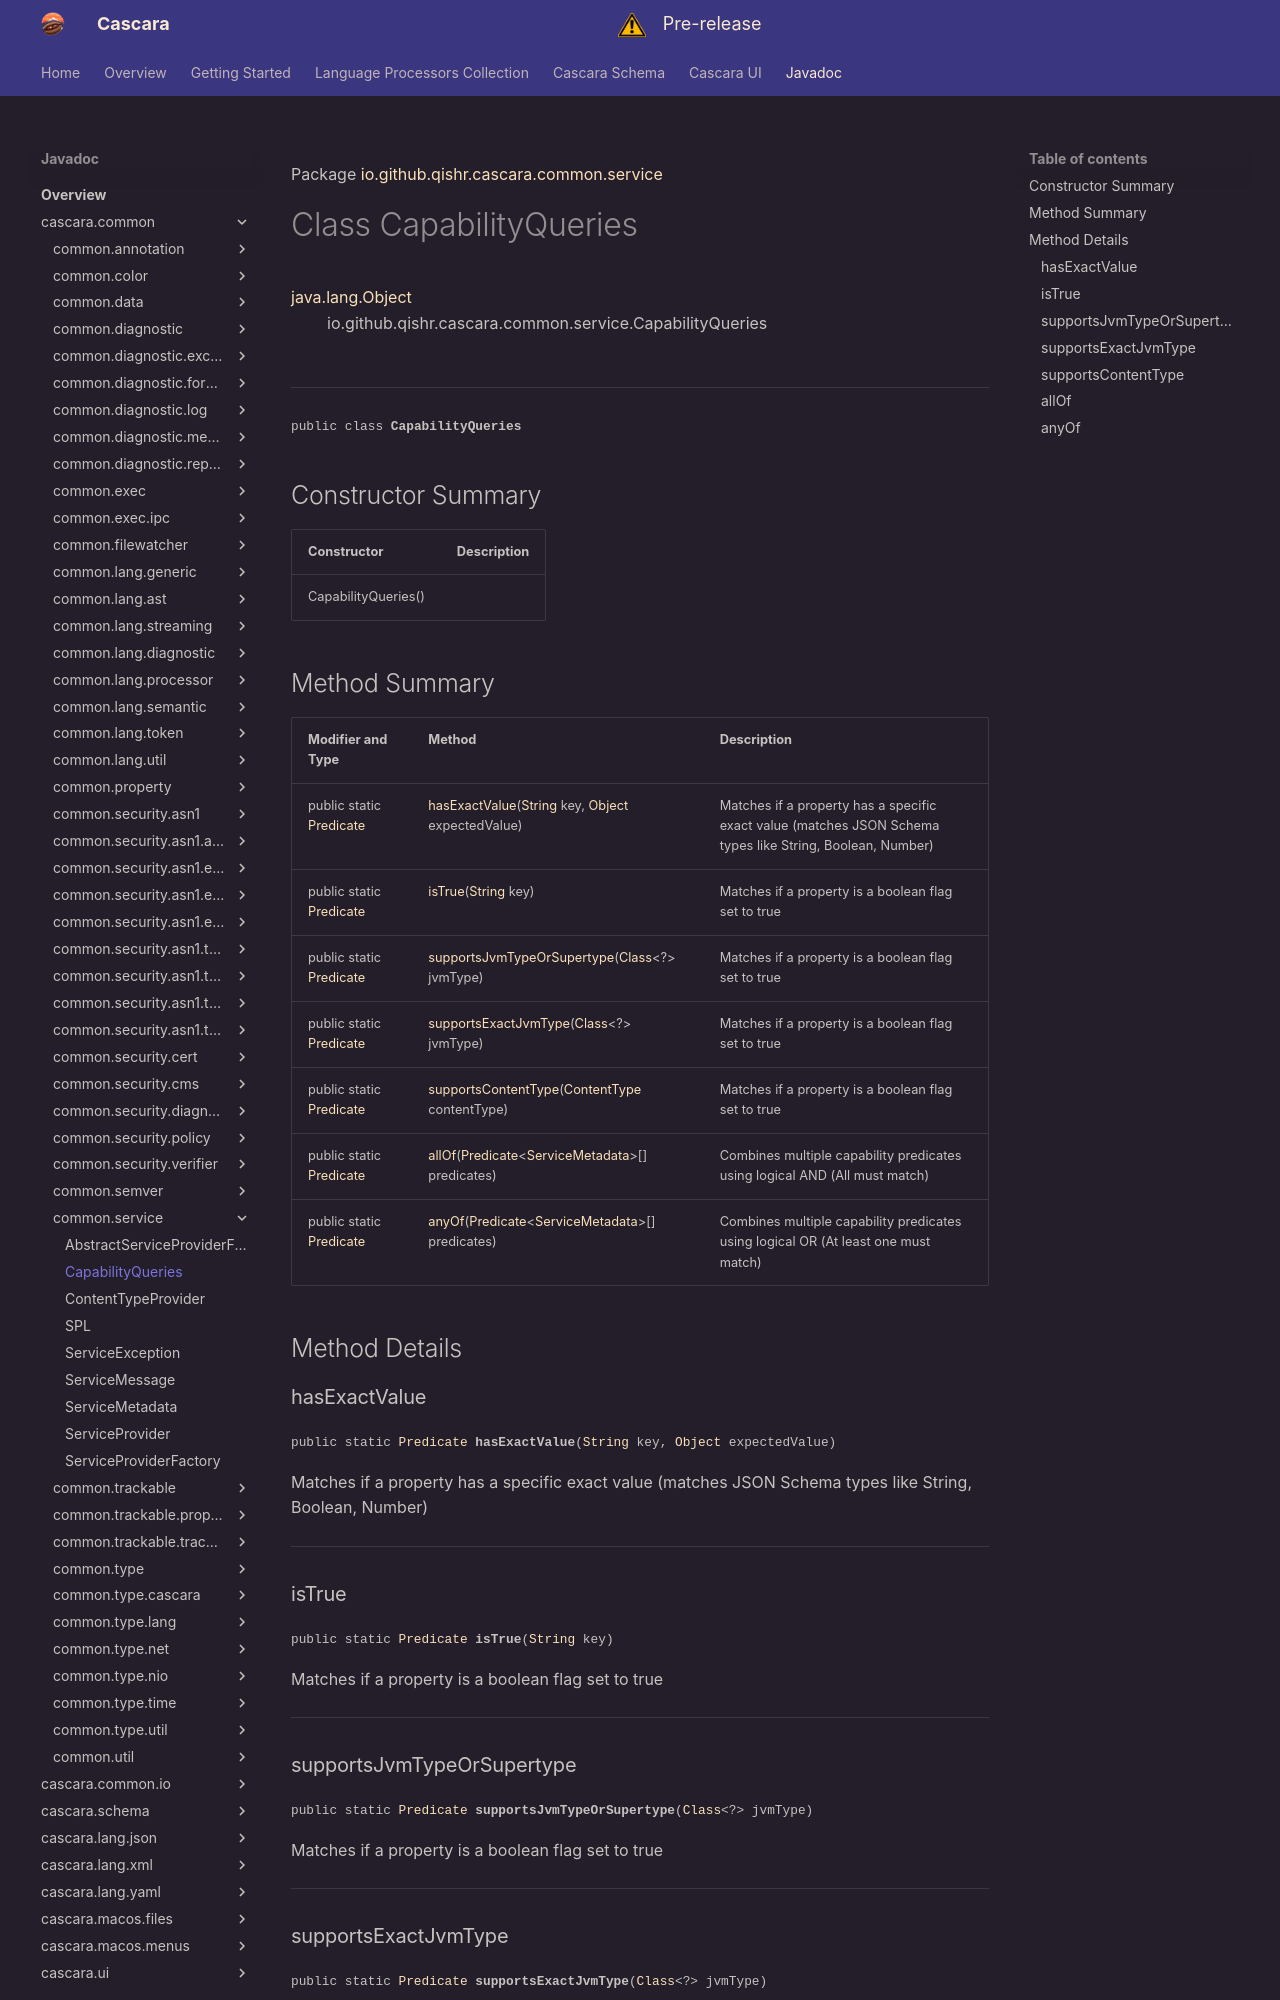

repository: qishr/qishr.github.io · page: javadoc/latest/cascara.common/io/github/qishr/cascara/common/service/CapabilityQueries/index.html · generator: mkdocs

Package [io.github.qishr.cascara.common.service](index.md)

# Class CapabilityQueries
[java.lang.Object](https://docs.oracle.com/en/java/javase/24/docs/api/java.base/java/lang/Object.html)<br/>
        io.github.qishr.cascara.common.service.CapabilityQueries<br/>
<br/>

----

<span style="font-family: monospace; font-size: 80%;">public class __CapabilityQueries__</span>


## Constructor Summary

| Constructor         | Description |
|---------------------|-------------|
| CapabilityQueries() |             |



## Method Summary

| Modifier and Type                                                                                                         | Method                                                                                                                                                                                                                                        | Description                                                                                               |
|---------------------------------------------------------------------------------------------------------------------------|-----------------------------------------------------------------------------------------------------------------------------------------------------------------------------------------------------------------------------------------------|-----------------------------------------------------------------------------------------------------------|
| public static [Predicate](https://docs.oracle.com/en/java/javase/24/docs/api/java.base/java/util/function/Predicate.html) | [hasExactValue](#hasexactvalue)([String](https://docs.oracle.com/en/java/javase/24/docs/api/java.base/java/lang/String.html) key, [Object](https://docs.oracle.com/en/java/javase/24/docs/api/java.base/java/lang/Object.html) expectedValue) | Matches if a property has a specific exact value (matches JSON Schema types like String, Boolean, Number) |
| public static [Predicate](https://docs.oracle.com/en/java/javase/24/docs/api/java.base/java/util/function/Predicate.html) | [isTrue](#istrue)([String](https://docs.oracle.com/en/java/javase/24/docs/api/java.base/java/lang/String.html) key)                                                                                                                           | Matches if a property is a boolean flag set to true                                                       |
| public static [Predicate](https://docs.oracle.com/en/java/javase/24/docs/api/java.base/java/util/function/Predicate.html) | [supportsJvmTypeOrSupertype](#supportsjvmtypeorsupertype)([Class](https://docs.oracle.com/en/java/javase/24/docs/api/java.base/java/lang/Class.html)<?> jvmType)                                                                              | Matches if a property is a boolean flag set to true                                                       |
| public static [Predicate](https://docs.oracle.com/en/java/javase/24/docs/api/java.base/java/util/function/Predicate.html) | [supportsExactJvmType](#supportsexactjvmtype)([Class](https://docs.oracle.com/en/java/javase/24/docs/api/java.base/java/lang/Class.html)<?> jvmType)                                                                                          | Matches if a property is a boolean flag set to true                                                       |
| public static [Predicate](https://docs.oracle.com/en/java/javase/24/docs/api/java.base/java/util/function/Predicate.html) | [supportsContentType](#supportscontenttype)([ContentType](../../../../../../io/github/qishr/cascara/common/util/ContentType.md) contentType)                                                                                                  | Matches if a property is a boolean flag set to true                                                       |
| public static [Predicate](https://docs.oracle.com/en/java/javase/24/docs/api/java.base/java/util/function/Predicate.html) | [allOf](#allof)([Predicate](https://docs.oracle.com/en/java/javase/24/docs/api/java.base/java/util/function/Predicate.html)<[ServiceMetadata](../../../../../../io/github/qishr/cascara/common/service/ServiceMetadata.md)>[] predicates)     | Combines multiple capability predicates using logical AND (All must match)                                |
| public static [Predicate](https://docs.oracle.com/en/java/javase/24/docs/api/java.base/java/util/function/Predicate.html) | [anyOf](#anyof)([Predicate](https://docs.oracle.com/en/java/javase/24/docs/api/java.base/java/util/function/Predicate.html)<[ServiceMetadata](../../../../../../io/github/qishr/cascara/common/service/ServiceMetadata.md)>[] predicates)     | Combines multiple capability predicates using logical OR (At least one must match)                        |



## Method Details

### hasExactValue

<span style="font-family: monospace; font-size: 80%;">public static [Predicate](https://docs.oracle.com/en/java/javase/24/docs/api/java.base/java/util/function/Predicate.html) __hasExactValue__([String](https://docs.oracle.com/en/java/javase/24/docs/api/java.base/java/lang/String.html) key, [Object](https://docs.oracle.com/en/java/javase/24/docs/api/java.base/java/lang/Object.html) expectedValue)</span>

Matches if a property has a specific exact value (matches JSON Schema types like String, Boolean, Number)


---

### isTrue

<span style="font-family: monospace; font-size: 80%;">public static [Predicate](https://docs.oracle.com/en/java/javase/24/docs/api/java.base/java/util/function/Predicate.html) __isTrue__([String](https://docs.oracle.com/en/java/javase/24/docs/api/java.base/java/lang/String.html) key)</span>

Matches if a property is a boolean flag set to true


---
